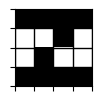
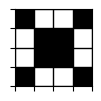

Generate these figures, in order, with matplotlib:
import numpy as np
import matplotlib.pyplot as plt


def show_vector(patterns, width, height):
   arr = np.array(patterns).reshape(height, width)
   plt.figure(figsize=(1, 1))

   plt.imshow(arr, cmap='binary', interpolation='nearest')

   ax = plt.gca()
   ax.set_xticks(np.arange(-0.5, width, 1))
   ax.set_yticks(np.arange(-0.5, height, 1))
   ax.set_xticklabels([])
   ax.set_yticklabels([])
   ax.grid(color='black', linestyle='-', linewidth=1)
   plt.show()


patterns = np.array([
   [1, 1, 1, 1, 0, 0, 1, 0, 0, 1, 0, 0, 1, 1, 1, 1],
   [1, 0, 0, 1, 0, 1, 1, 0, 0, 1, 1, 0, 1, 0, 0, 1]
])

print('\nInput images')
for i in range(patterns.shape[0]):
   input = patterns[i]
   print(i + 1, '-', input, '\n')

show_vector(patterns[0], 4, 4)
show_vector(patterns[1], 4, 4)

# ваги та зміщення
input_size = patterns.shape[1]  # 16
hidden_size = 2
output_size = 2

weights_i = np.random.randn(input_size, hidden_size)  # (1,16)
biases_i = np.random.randn(hidden_size)

weights_h = np.random.randn(hidden_size, output_size)
biases_h = np.random.randn(output_size)


# Функції активації
def sigmoid(x):
   return 1 / (1 + np.exp(-x))


def sigmoid_derivative(x):
   return x * (1 - x)


# Передача сигналів у мережу
def feed_forward(input, weights_i, biases_i, weights_h, biases_h):
   # обчислення прихованого шару
   hidden_input = np.dot(input, weights_i) + biases_i
   hidden_output = sigmoid(hidden_input)

   # обчислення прихованого шару
   output_input = np.dot(hidden_output, weights_h) + biases_h
   output_output = sigmoid(output_input)

   return output_output


def backpropagation(input, target, weights_i, biases_i, weights_h, biases_h, learning_rate):
   hidden_input = np.dot(input, weights_i) + biases_i
   hidden_output = sigmoid(hidden_input)

   output_input = np.dot(hidden_output, weights_h) + biases_h
   output_output = sigmoid(output_input)

   output_error = target - output_output
   output_gradient = sigmoid_derivative(output_output) * output_error

   hidden_error = np.dot(output_gradient, weights_h)
   hidden_gradient = sigmoid_derivative(hidden_output) * hidden_error

   weights_h += learning_rate * np.dot(hidden_output.reshape(hidden_size, 1), output_gradient.reshape(1, output_size))
   biases_h += learning_rate * output_gradient

   weights_i += learning_rate * np.dot(input.reshape(input_size, 1), hidden_gradient.reshape(1, hidden_size))
   biases_i += learning_rate * hidden_gradient


# Процес навчання
learning_rate = 0.1
epochs = 10000

for epoch in range(epochs):
   for i in range(patterns.shape[0]):
       input = patterns[i]
       target = np.zeros(output_size)
       target[i] = 1

       backpropagation(input, target, weights_i, biases_i, weights_h, biases_h, learning_rate)

data = np.array([
   [1, 1, 0, 1, 0, 0, 1, 1, 0, 1, 0, 0, 1, 1, 1, 1],  # дуже схожий
   [0, 0, 0, 0, 1, 1, 0, 1, 1, 0, 1, 1, 0, 0, 0, 0],  # протилежний
   [1, 0, 1, 1, 0, 1, 1, 0, 0, 1, 1, 0, 1, 0, 0, 0],  # дуже схожий
   [0, 1, 1, 0, 1, 0, 0, 1, 1, 0, 0, 1, 0, 1, 1, 0]   # протилежний
])

# Тестування
for i in range(data.shape[0]):
   input = data[i]
   output = feed_forward(input, weights_i, biases_i, weights_h, biases_h)
   print('\nВектор зображення: ', input)
   print('\nЙмовірність збігу на 1 / 2 : ', output)